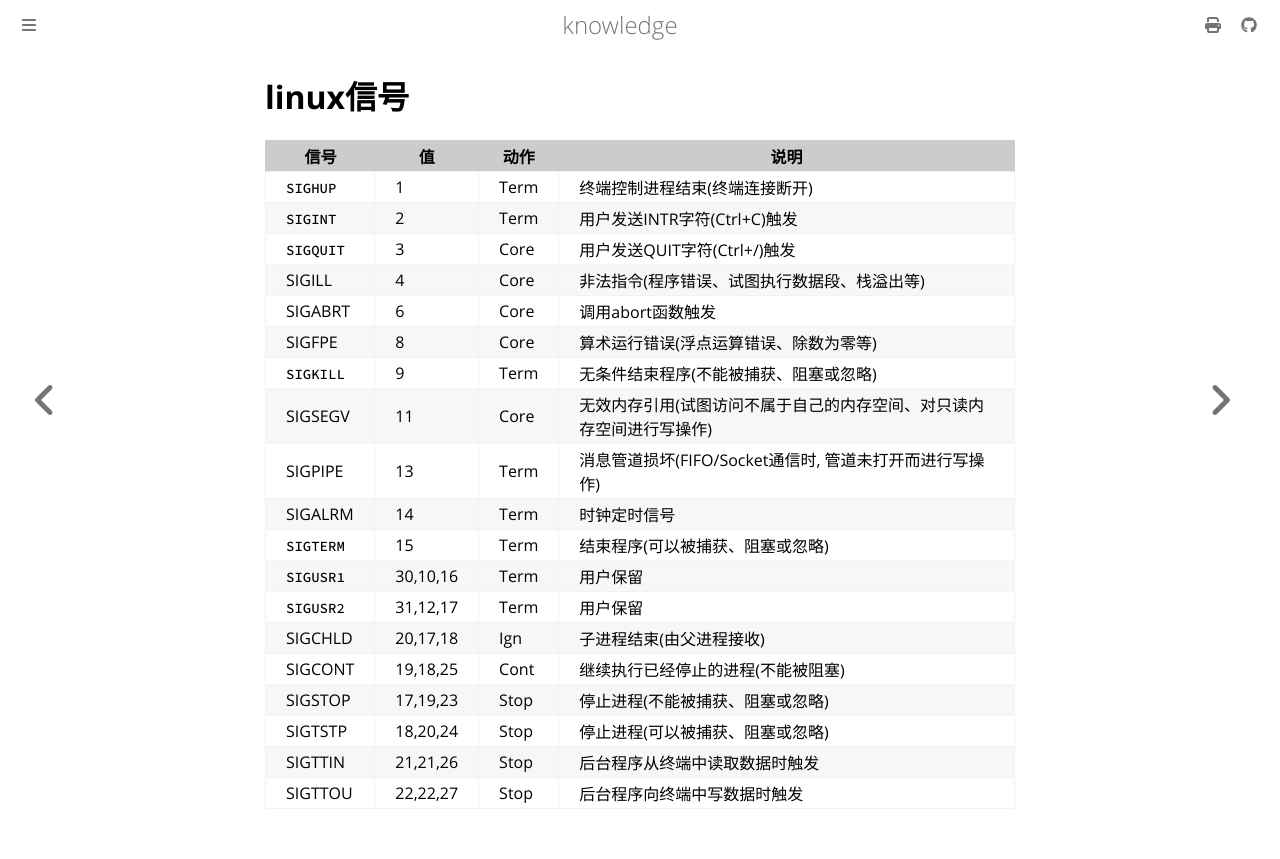

repository: thinkgos/knowledge · page: pickup/20-linux信号.html · generator: mdbook



# linux信号

| 信号      | 值       | 动作 | 说明                                                         |
| --------- | -------- | ---- | ------------------------------------------------------------ |
| `SIGHUP`  | 1        | Term | 终端控制进程结束(终端连接断开)                               |
| `SIGINT`  | 2        | Term | 用户发送INTR字符(Ctrl+C)触发                                 |
| `SIGQUIT` | 3        | Core | 用户发送QUIT字符(Ctrl+/)触发                                 |
| SIGILL    | 4        | Core | 非法指令(程序错误、试图执行数据段、栈溢出等)                 |
| SIGABRT   | 6        | Core | 调用abort函数触发                                            |
| SIGFPE    | 8        | Core | 算术运行错误(浮点运算错误、除数为零等)                       |
| `SIGKILL` | 9        | Term | 无条件结束程序(不能被捕获、阻塞或忽略)                       |
| SIGSEGV   | 11       | Core | 无效内存引用(试图访问不属于自己的内存空间、对只读内存空间进行写操作) |
| SIGPIPE   | 13       | Term | 消息管道损坏(FIFO/Socket通信时, 管道未打开而进行写操作)      |
| SIGALRM   | 14       | Term | 时钟定时信号                                                 |
| `SIGTERM` | 15       | Term | 结束程序(可以被捕获、阻塞或忽略)                             |
| `SIGUSR1` | 30,10,16 | Term | 用户保留                                                     |
| `SIGUSR2` | 31,12,17 | Term | 用户保留                                                     |
| SIGCHLD   | 20,17,18 | Ign  | 子进程结束(由父进程接收)                                     |
| SIGCONT   | 19,18,25 | Cont | 继续执行已经停止的进程(不能被阻塞)                           |
| SIGSTOP   | 17,19,23 | Stop | 停止进程(不能被捕获、阻塞或忽略)                             |
| SIGTSTP   | 18,20,24 | Stop | 停止进程(可以被捕获、阻塞或忽略)                             |
| SIGTTIN   | 21,21,26 | Stop | 后台程序从终端中读取数据时触发                               |
| SIGTTOU   | 22,22,27 | Stop | 后台程序向终端中写数据时触发                                 |
